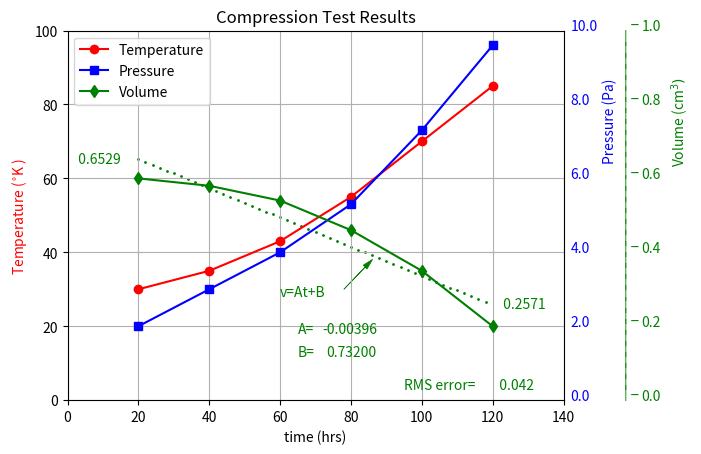

Source code (Python):
# -*- coding: utf-8 -*-
"""
Listing 8-6. REGRESSION1
"""

import matplotlib.pyplot as plt
import numpy as np

plt.axis([0,140,0,100])
plt.axis('on')
plt.grid(True)

t=[20,40,60,80,100,120]
T=[30,35,43,55,70,85]
p=[2,3,4,5.3,7.3,9.6]
v=[.6,.58,.54,.46,.35,.2]

pp=[]
for i in np.arange(0,len(p),1):
    pp.append(p[i]*10)
    
vv=[]
for i in np.arange(0,len(v),1):
    vv.append(v[i]*100)

plt.plot(t,T,color='r',label='Temperature',marker='o')
plt.plot(t,pp,color='b',label='Pressure',marker='s')
plt.plot(t,vv,color='g',label='Volume',marker='d')
plt.legend(loc='upper left')

for y in np.arange(0,100+1,20):
    a=y/10
    a=str(a)
    plt.text(142,y,a,color='b')
    
plt.xlabel('time (hrs)')
plt.ylabel('Temperature ($^{\circ}$K )',color='r')
plt.text(151,65,'Pressure (Pa)',rotation=90,color='b')

for y in np.arange(100,-1,-20):
    a=y/100
    a=str(a)
    plt.text(162,y,a,color='g')
    plt.text(159,y+2,'_',color='g')
    
for y in np.arange(1,99,3):
    plt.text(157,y,'|',color='g')
    
plt.text(170,65,r'Volume (cm$^{3})$',rotation=90,color='g')
    
plt.title('Compression Test Results')

#---------------------------------------straight line fit to Volume v vs t
n=len(v)

c1=np.sum(t)/n
c2=np.sum(v)/n
a=np.multiply(v,t)   #---multiplies list v by t element by element = list a
c3=np.sum(a)         #---add the elements in a
a=np.multiply(t,t)
c4=np.sum(a)

A=(c3-n*c1*c2)/(c4-n*c1*c1)   #---line coefficients
B=c2-A*c1

for tp in np.arange(t[0],t[5],2):   #---plot line with scatter dots
    vp=A*tp+B
    vp=vp*100
    plt.scatter(tp,vp,color='g',s=1)

#-------------------------------------------------Calculate RMS Error
sumee=0
for i in range(len(t)):
    e=(v[i]-(A*t[i]+B))
    ee=e*e
    sumee=sumee+ee
    rms=np.sqrt(sumee/n)
    
#-------------------------------------------------labels
plt.text(60,28,'v=At+B',color='g')
plt.arrow(78,30,6,6,head_length=3,head_width=1.5,color='g',linewidth=.5)

vp1=A*t[0]+B
vp1='%7.4f'%(vp1)
plt.text(2,64,vp1,color='g')

vp2=A*t[5]+B
vp2='%7.4f'%(vp2)
plt.text(122,25,vp2,color='g')

Ap='%7.5f'%(A)
plt.text(65,18,'A=',color='g')
plt.text(72,18,Ap,color='g')

Bp='%7.5f'%(B)
plt.text(65,12,'B=',color='g')
plt.text(73,12,Bp,color='g')

rms='%7.3f'%(rms)
plt.text(95,3,'RMS error=',color='g')
plt.text(120,3,rms,color='g')


plt.show()
